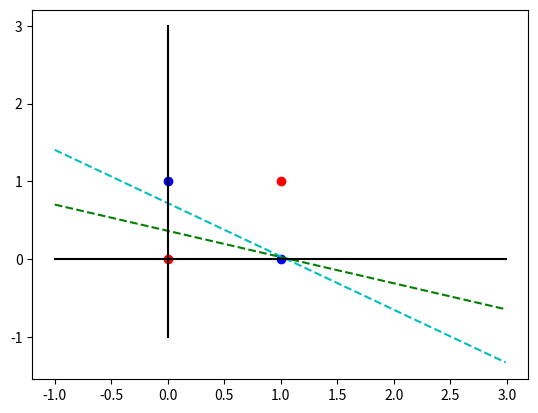

Here is the Python script that generated this plot: (Note: this script raises an exception after producing the figure.)
import math
import matplotlib.pyplot as plt
import random
import numpy as np
w13=random.random()
w14=random.random()
w23=random.random()
w24=random.random()
w35=random.random()
w45=random.random()
Theta3=random.random()
Theta4=random.random()
Theta5=random.random()

print("w13的值=%.4f"%(w13))
print("w14的值=%.4f"%(w14))
print("w23的值=%.4f"%(w23))
print("w24的值=%.4f"%(w24))
print("w35的值=%.4f"%(w35))
print("w45的值=%.4f"%(w45))
print("Theta3的值=%.4f"%(Theta3))
print("Theta4的值=%.4f"%(Theta4))
print("Theta5的值=%.4f"%(Theta5))

mde=0.01

# w13=0.5
# w14=0.9
# w23=0.4
# w24=1.0
# w35=-1.2
# w45=1.1
# Theta3=0.8
# Theta4=-0.1
# Theta5=0.3
# mde=0.01

w=[]
for i in range(6):
    w.append(i)

training_times = 1 #做了第幾次用
epouch =0#循環第幾次用
all_correct = 0#連續對4次用
yb=[0,1,1,0]#之後寫程式用
xs=[(0,0,0.0),(0.0,1.0),(1.0,0.0),(1.0,1.0)]#之後寫程式用
a=0.1
y3=0
y4=0
y5=0


#簡化用
# w=[w13,w23,w14,w24,w35,w45]
# ya=[y3,y4,y5]#y3 y4 y5
# theta=[Theta3,Theta4,Theta5]
# mde= [mde]
#=============


plt.plot([1,0],[0,1], 'bo')#下標點
plt.plot([0,1],[0,1], 'ro')#下標點
x=np.arange(-1,3,0.01)

def line1(A):
    return (-A*w13+Theta3)/w23 #線性方程
def line2(A):
    return (-A*w14+Theta4)/w24 #線性方程    
def axis(A):
    return 0*A #線性方程
plt.plot(x,line1(x),"c--")#初始虛線
plt.plot(x,line2(x),"g--")#初始虛線
plt.plot(x,axis(x),"k-")#初始虛線
plt.plot(axis(x),x,"k-")#初始虛線

SE = 0.0
Accuracy = 0.0
MSE = 1.0
Accuracy=eval(input("Accuracy:0.01~0.0001:"))#將輸入值轉成evaluable
epouch_end=(eval(input("最多做幾次個循環:")))
MSElist=[]#畫弧線的

while (MSE > Accuracy and epouch < epouch_end): #要連續對4次和最多做50個循環
    SE = 0.0#初始SE
    epouch +=1
    print("第{}次".format(training_times))
    for i in range(0,4):
        y3=1/(1+math.exp(-(xs[i][0]*w13+xs[i][1]*w23-Theta3)))#exp是把它變弧線 
        #x=xs[i][0]*w14+xs[i][1]*w24-Theta4#<他是直線
        y4=1/(1+math.exp(-(xs[i][0]*w14+xs[i][1]*w24-Theta4)))#exp是把它變弧線 
        #x=y3*w35+y4*w45-Theta5#用y3和y4算直線
        y5=1/(1+math.exp(-(y3*w35+y4*w45-Theta5)))#算y5
        e=yb[i]-y5#用y5求e e是誤差值 yb看圖二 應為 x1是1 x2是1 所以 yb是0
        #==============
        rTheta5=y5*(1-y5)*e#把y5帶入改變值求新的Theta5 把新的Theta5命名成rTheta5
        rw35=a*y3*rTheta5#用Theta5求新的w35的差值
        rw45=a*y4*rTheta5#用Theta5求新的w45的差值
        rTheta3=y3*(1-y3)*(rTheta5)*w35#用原w35的值求新的Theta3的值 把新的Theta3命名成rTheta3  
        rTheta4=y4*(1-y4)*(rTheta5)*w45#用原w45的值求新的Theta4的值 把新的Theta4命名成rTheta4
        w35=rw35+w35#用w35的差值 求新的w35的值
        w45=rw45+w45#用w45的差值 求新的w45的值
        #==============
        rw13=a*xs[i][0]*rTheta3#用Theta3求新的w13的差值
        rw23=a*xs[i][1]*rTheta3#用新的Theta3求新的w23的差值
        rw14=a*xs[i][0]*rTheta4#用新的Theta4求新的w14的差值
        rw24=a*xs[i][1]*rTheta4#用新的Theta4求新的w24的差值
        #==========================
        w13=rw13+w13#用w13的差值 求新的w13的值
        w23=rw23+w23#用w23的差值 求新的w23的值
        w14=rw14+w14#用w13的差值 求新的w13的值
        w24=rw24+w24#用w23的差值 求新的w23的值
        #===========================
        rTheta5=a*(-1)*rTheta5#用新的Theta5的差值
        rTheta4=a*(-1)*rTheta4#用新的Theta4的差值
        rTheta3=a*(-1)*rTheta3#用新的Theta3的差值
        Theta5=Theta5+rTheta5#用原Theta5的值 求新的Theta5的值
        Theta4=Theta4+rTheta4#用原Theta4的值 求新的Theta4的值
        Theta3=Theta3+rTheta3#用原Theta3的值 求新的Theta3的值
        SE+=e*e#誤差
        #==================================
        print("y3=",y3,"y4=",y4,"y5=",y5)
        
    training_times+=1
    print("MSE的值=%.4f"%(MSE))
    print("=====================") 
    MSE=SE/4.0#要平均誤差所以/4 
    MSElist.append(MSE)#畫弧線的


plt.plot(x,line1(x),"c-")#初始虛線
plt.plot(x,line2(x),"g-")#初始虛線

print("第{}次".format(training_times))
print("=====================")
print("w13的值=%.4f"%(w13))
print("w14的值=%.4f"%(w14))
print("w23的值=%.4f"%(w23))
print("w24的值=%.4f"%(w24))
print("w35的值=%.4f"%(w35))
print("w45的值=%.4f"%(w45))
print("Theta3的值=%.4f"%(Theta3))
print("Theta4的值=%.4f"%(Theta4))
print("Theta5的值=%.4f"%(Theta5))
print("=====================") 

plt.show()


plt.plot((range(epouch)),MSElist)#畫弧線的
plt.show()

